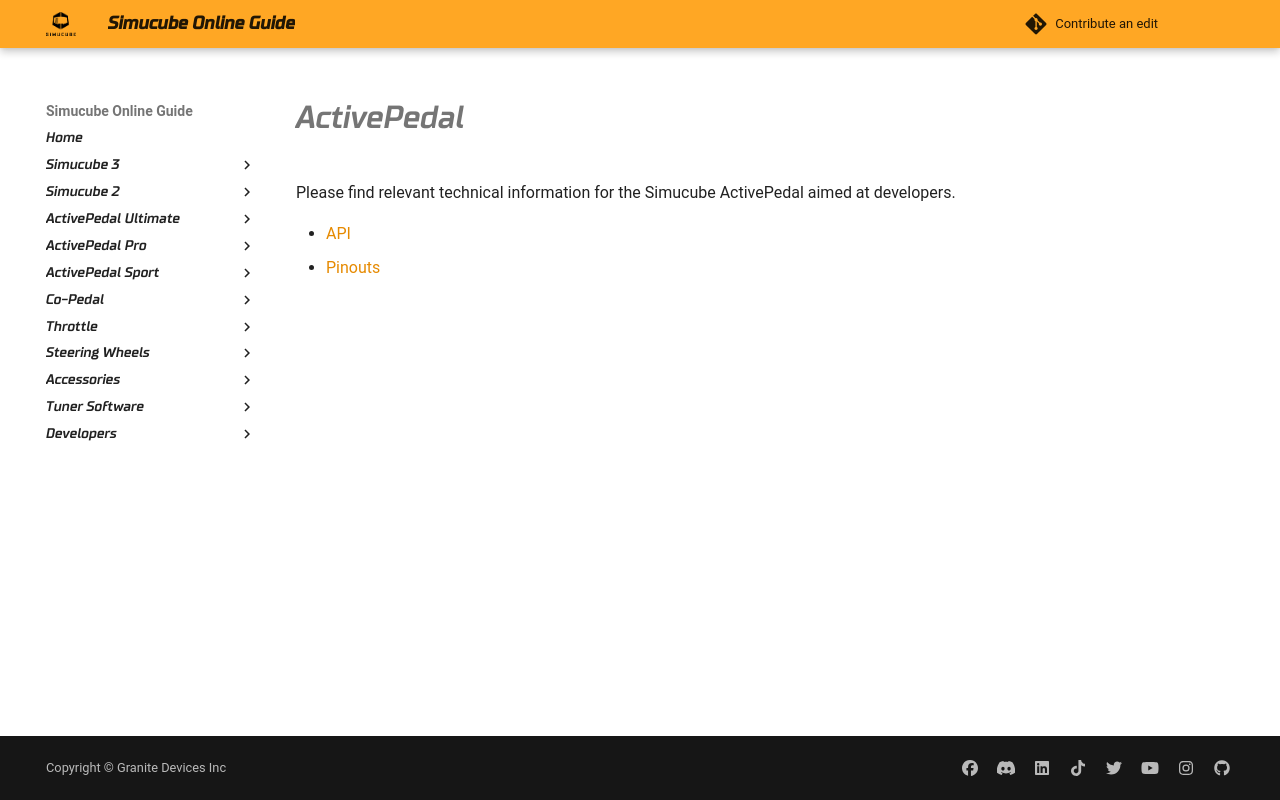

repository: Simucube/simucube-docs.github.io · page: Developers/ActivePedal/index.html · generator: mkdocs

# ActivePedal

Please find relevant technical information for the Simucube ActivePedal aimed at developers.

- [API](API.md)
- [Pinouts](Pinouts.md)
